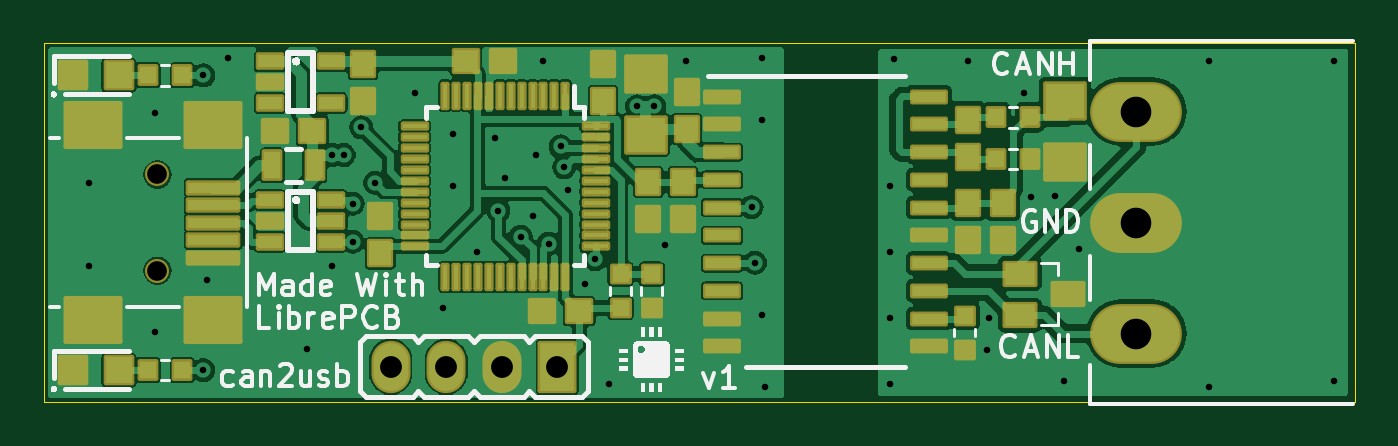
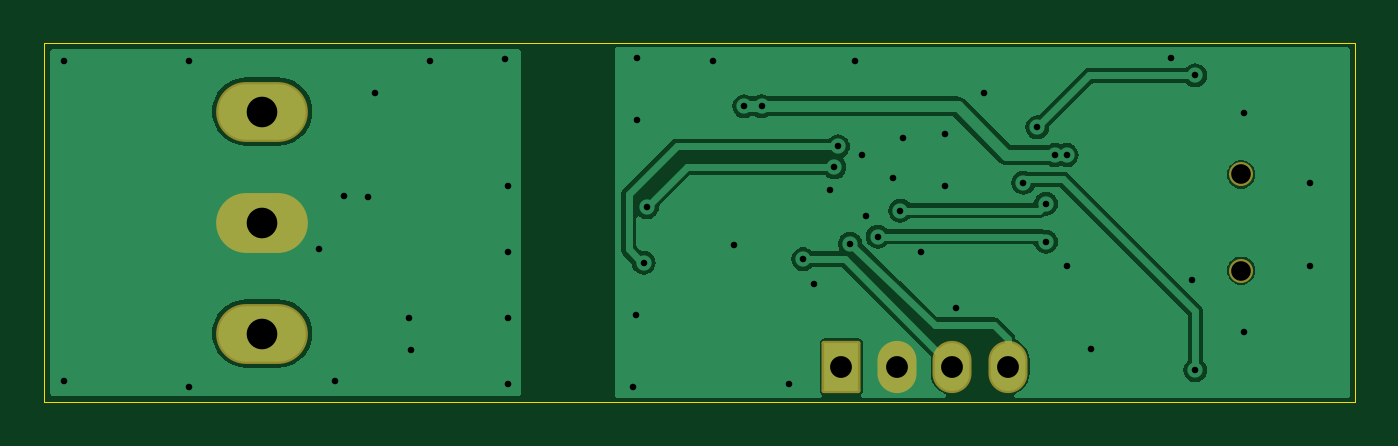
Circuit board: 11 layer files. Board 60.0 x 16.4 mm.
- bottom_copper: can2usb_COPPER-BOTTOM.gbr (34746 bytes)
- top_copper: can2usb_COPPER-TOP.gbr (111445 bytes)
- drill: can2usb_DRILLS-NPTH.drl (368 bytes)
- drill: can2usb_DRILLS-PTH.drl (1528 bytes)
- outline: can2usb_OUTLINES.gbr (660 bytes)
- bottom_silk: can2usb_SILKSCREEN-BOTTOM.gbr (1088 bytes)
- top_silk: can2usb_SILKSCREEN-TOP.gbr (20980 bytes)
- bottom_mask: can2usb_SOLDERMASK-BOTTOM.gbr (1085 bytes)
- top_mask: can2usb_SOLDERMASK-TOP.gbr (7501 bytes)
- paste: can2usb_SOLDERPASTE-BOTTOM.gbr (554 bytes)
- paste: can2usb_SOLDERPASTE-TOP.gbr (4720 bytes)

=== bottom_copper: can2usb_COPPER-BOTTOM.gbr (34746 bytes, source omitted) ===
=== top_copper: can2usb_COPPER-TOP.gbr (111445 bytes, source omitted) ===
=== drill: can2usb_DRILLS-NPTH.drl ===
M48
; #@! TF.GenerationSoftware,LibrePCB,LibrePCB,0.2.0-unstable
; #@! TF.CreationDate,2023-07-28T15:27:41
; #@! TF.ProjectId,can2usb,565da67e-d1db-4e60-9fc1-0ba8a5c8bd0e,v1
; #@! TF.Part,Single
; #@! TF.SameCoordinates
; #@! TF.FileFunction,NonPlated,1,2,NPTH
FMAT,2
METRIC,TZ
; #@! TA.AperFunction,MechanicalDrill
T1C0.9
%
G90
G05
M71
T1
X5.2Y6.02
X5.2Y10.42
T0
M30

=== drill: can2usb_DRILLS-PTH.drl ===
M48
; #@! TF.GenerationSoftware,LibrePCB,LibrePCB,0.2.0-unstable
; #@! TF.CreationDate,2023-07-28T15:27:41
; #@! TF.ProjectId,can2usb,565da67e-d1db-4e60-9fc1-0ba8a5c8bd0e,v1
; #@! TF.Part,Single
; #@! TF.SameCoordinates
; #@! TF.FileFunction,Plated,1,2,PTH
FMAT,2
METRIC,TZ
; #@! TA.AperFunction,ViaDrill
T1C0.3
; #@! TA.AperFunction,ComponentDrill
T2C1.0
; #@! TA.AperFunction,ComponentDrill
T3C1.4
%
G90
G05
M71
T1
X23.81225Y10.75275
X32.39025Y8.9255
X38.737Y9.8745
X38.737Y0.822
X5.08Y3.2125
X12.06425Y2.42175
X2.06375Y10.03875
X47.3955Y7.0205
X13.73125Y11.309
X27.9415Y13.5445
X13.176Y11.309
X27.14775Y13.5445
X22.542Y11.30825
X7.45725Y5.5935
X25.24125Y6.5465
X5.08Y13.21375
X59.055Y15.595
X21.82775Y7.5775
X14.12875Y7.3395
X24.76175Y5.4185
X59.055Y0.99
X19.84375Y6.86325
X45.1735Y9.395
X28.41625Y7.17775
X29.37025Y15.5975
X32.86325Y15.7535
X21.11375Y10.27675
X43.179Y2.406
X18.2585Y4.32225
X44.8435Y14.1635
X13.175Y6.22825
X38.737Y3.839
X42.31Y15.596
X14.52625Y12.57925
X7.3025Y14.95975
X20.79625Y8.76875
X14.12875Y9.0855
X25.87225Y0.832
X15.16075Y10.03875
X7.3025Y1.4665
X38.889Y15.6885
X20.67Y12.084
X23.65325Y11.70525
X32.5455Y6.3835
X38.737Y6.8565
X22.38275Y8.531
X33.0255Y0.671
X53.34Y0.6725
X43.2625Y3.8405
X46.678Y0.9755
X32.86875Y12.9085
X53.34Y15.595
X8.414Y15.7535
X23.098Y7.2605
X46.2745Y9.4175
X18.7325Y9.88
X32.8735Y3.99
X16.98625Y14.16625
X22.86Y15.5945
X2.06375Y6.22875
X18.7325Y12.26125
X24.009Y9.699
T2
X18.415Y1.6255
X15.875Y1.6255
X23.495Y1.6255
X20.955Y1.6255
T3
X50.0Y13.3
X50.0Y8.22
X50.0Y3.14
T0
M30

=== outline: can2usb_OUTLINES.gbr ===
G04 --- HEADER BEGIN --- *
G04 #@! TF.GenerationSoftware,LibrePCB,LibrePCB,0.2.0-unstable*
G04 #@! TF.CreationDate,2023-07-28T15:27:41*
G04 #@! TF.ProjectId,can2usb,565da67e-d1db-4e60-9fc1-0ba8a5c8bd0e,v1*
G04 #@! TF.Part,Single*
G04 #@! TF.SameCoordinates*
G04 #@! TF.FileFunction,Profile,NP*
%FSLAX66Y66*%
%MOMM*%
G01*
G75*
G04 --- HEADER END --- *
G04 --- APERTURE LIST BEGIN --- *
G04 #@! TA.AperFunction,Profile*
%ADD10C,0.001*%
G04 #@! TD*
G04 --- APERTURE LIST END --- *
G04 --- BOARD BEGIN --- *
D10*
X0Y0D02*
X60000000Y0D01*
X60000000Y16440000D01*
X0Y16440000D01*
X0Y0D01*
G04 --- BOARD END --- *
G04 #@! TF.MD5,4f94d51e8b99f6a91c201fc22e55ab5b*
M02*

=== bottom_silk: can2usb_SILKSCREEN-BOTTOM.gbr ===
G04 --- HEADER BEGIN --- *
G04 #@! TF.GenerationSoftware,LibrePCB,LibrePCB,0.2.0-unstable*
G04 #@! TF.CreationDate,2023-07-28T15:27:41*
G04 #@! TF.ProjectId,can2usb,565da67e-d1db-4e60-9fc1-0ba8a5c8bd0e,v1*
G04 #@! TF.Part,Single*
G04 #@! TF.SameCoordinates*
G04 #@! TF.FileFunction,Legend,Bot*
G04 #@! TF.FilePolarity,Positive*
%FSLAX66Y66*%
%MOMM*%
G01*
G75*
G04 --- HEADER END --- *
G04 --- APERTURE LIST BEGIN --- *
%ADD10O,1.787X2.39*%
%AMROUNDEDRECT11*20,1,1.787,-1.095,0.0,1.095,0.0,90.0*20,1,1.587,-1.195,0.0,1.195,0.0,90.0*1,1,0.2,-0.7935,-1.095*1,1,0.2,-0.7935,1.095*1,1,0.2,0.7935,1.095*1,1,0.2,0.7935,-1.095*%
%ADD11ROUNDEDRECT11*%
%ADD12O,4.2X2.74*%
%ADD13C,1.1*%
G04 --- APERTURE LIST END --- *
G04 --- BOARD BEGIN --- *
%LPC*%
D10*
G04 #@! TO.C,J3*
X20955000Y1625500D03*
D11*
X23495000Y1625500D03*
D10*
X15875000Y1625500D03*
X18415000Y1625500D03*
D12*
G04 #@! TO.C,J2*
X50000000Y3140000D03*
X50000000Y8220000D03*
X50000000Y13300000D03*
D13*
G04 #@! TD*
X5200000Y10420000D03*
X5200000Y6020000D03*
G04 --- BOARD END --- *
G04 #@! TF.MD5,12b8d82852908730323334a9d1eccce3*
M02*

=== top_silk: can2usb_SILKSCREEN-TOP.gbr (20980 bytes, source omitted) ===
=== bottom_mask: can2usb_SOLDERMASK-BOTTOM.gbr ===
G04 --- HEADER BEGIN --- *
G04 #@! TF.GenerationSoftware,LibrePCB,LibrePCB,0.2.0-unstable*
G04 #@! TF.CreationDate,2023-07-28T15:27:41*
G04 #@! TF.ProjectId,can2usb,565da67e-d1db-4e60-9fc1-0ba8a5c8bd0e,v1*
G04 #@! TF.Part,Single*
G04 #@! TF.SameCoordinates*
G04 #@! TF.FileFunction,Soldermask,Bot*
G04 #@! TF.FilePolarity,Negative*
%FSLAX66Y66*%
%MOMM*%
G01*
G75*
G04 --- HEADER END --- *
G04 --- APERTURE LIST BEGIN --- *
%ADD10O,1.787X2.39*%
%AMROUNDEDRECT11*20,1,1.787,-1.095,0.0,1.095,0.0,90.0*20,1,1.587,-1.195,0.0,1.195,0.0,90.0*1,1,0.2,-0.7935,-1.095*1,1,0.2,-0.7935,1.095*1,1,0.2,0.7935,1.095*1,1,0.2,0.7935,-1.095*%
%ADD11ROUNDEDRECT11*%
%ADD12O,4.2X2.74*%
%ADD13C,1.1*%
G04 --- APERTURE LIST END --- *
G04 --- BOARD BEGIN --- *
D10*
G04 #@! TO.C,J3*
X20955000Y1625500D03*
D11*
X23495000Y1625500D03*
D10*
X15875000Y1625500D03*
X18415000Y1625500D03*
D12*
G04 #@! TO.C,J2*
X50000000Y3140000D03*
X50000000Y8220000D03*
X50000000Y13300000D03*
D13*
G04 #@! TD*
X5200000Y10420000D03*
X5200000Y6020000D03*
G04 --- BOARD END --- *
G04 #@! TF.MD5,71940eed3999921d1a173b6cd7ac32ca*
M02*

=== top_mask: can2usb_SOLDERMASK-TOP.gbr (7501 bytes, source omitted) ===
=== paste: can2usb_SOLDERPASTE-BOTTOM.gbr ===
G04 --- HEADER BEGIN --- *
G04 #@! TF.GenerationSoftware,LibrePCB,LibrePCB,0.2.0-unstable*
G04 #@! TF.CreationDate,2023-07-28T15:27:41*
G04 #@! TF.ProjectId,can2usb,565da67e-d1db-4e60-9fc1-0ba8a5c8bd0e,v1*
G04 #@! TF.Part,Single*
G04 #@! TF.SameCoordinates*
G04 #@! TF.FileFunction,Paste,Bot*
G04 #@! TF.FilePolarity,Positive*
%FSLAX66Y66*%
%MOMM*%
G01*
G75*
G04 --- HEADER END --- *
G04 --- APERTURE LIST BEGIN --- *
G04 --- APERTURE LIST END --- *
G04 --- BOARD BEGIN --- *
G04 --- BOARD END --- *
G04 #@! TF.MD5,b0d6e6b88ad874ee1192f2ecf6a9bf9b*
M02*

=== paste: can2usb_SOLDERPASTE-TOP.gbr ===
G04 --- HEADER BEGIN --- *
G04 #@! TF.GenerationSoftware,LibrePCB,LibrePCB,0.2.0-unstable*
G04 #@! TF.CreationDate,2023-07-28T15:27:41*
G04 #@! TF.ProjectId,can2usb,565da67e-d1db-4e60-9fc1-0ba8a5c8bd0e,v1*
G04 #@! TF.Part,Single*
G04 #@! TF.SameCoordinates*
G04 #@! TF.FileFunction,Paste,Top*
G04 #@! TF.FilePolarity,Positive*
%FSLAX66Y66*%
%MOMM*%
G01*
G75*
G04 --- HEADER END --- *
G04 --- APERTURE LIST BEGIN --- *
%ADD10R,0.8X0.9*%
%ADD11R,0.9X0.8*%
%ADD12R,1.056X0.176*%
%ADD13R,0.176X1.056*%
%ADD14R,0.6X1.1*%
%ADD15R,0.65X0.6*%
%ADD16R,0.96X0.96*%
%ADD17R,0.6X0.65*%
%ADD18R,1.2X0.8*%
%ADD19R,1.48X1.28*%
%ADD20R,1.439X0.384*%
%ADD21R,0.98X0.48*%
%ADD22R,2.1X1.6*%
%ADD23R,2.2X0.4*%
G04 --- APERTURE LIST END --- *
G04 --- BOARD BEGIN --- *
D10*
G04 #@! TO.C,C2*
X14605000Y13792000D03*
X14605000Y15492000D03*
D11*
G04 #@! TO.C,C1*
X10580000Y12419500D03*
X12280000Y12419500D03*
D10*
G04 #@! TO.C,C8*
X29415000Y14206000D03*
X29415000Y12506000D03*
D12*
G04 #@! TO.C,U1*
X25263750Y8130000D03*
X25263750Y12130000D03*
X25263750Y11630000D03*
X16963750Y8130000D03*
D13*
X21863750Y5730000D03*
D12*
X16963750Y11630000D03*
X16963750Y7130000D03*
D13*
X18363750Y5730000D03*
D12*
X25263750Y9130000D03*
X25263750Y7130000D03*
D13*
X18363750Y14030000D03*
X22363750Y5730000D03*
D12*
X25263750Y11130000D03*
D13*
X22363750Y14030000D03*
X19863750Y14030000D03*
D12*
X16963750Y8630000D03*
X16963750Y11130000D03*
X16963750Y12130000D03*
D13*
X19363750Y14030000D03*
X20863750Y5730000D03*
X18863750Y14030000D03*
D12*
X16963750Y7630000D03*
D13*
X23863750Y14030000D03*
X20363750Y5730000D03*
D12*
X25263750Y8630000D03*
D13*
X21363750Y14030000D03*
X20863750Y14030000D03*
X18863750Y5730000D03*
D12*
X16963750Y9630000D03*
D13*
X23363750Y14030000D03*
D12*
X25263750Y12630000D03*
X25263750Y7630000D03*
D13*
X19363750Y5730000D03*
X22863750Y5730000D03*
X21863750Y14030000D03*
D12*
X16963750Y9130000D03*
X16963750Y10130000D03*
D13*
X20363750Y14030000D03*
D12*
X25263750Y9630000D03*
D13*
X23863750Y5730000D03*
D12*
X25263750Y10630000D03*
X16963750Y10630000D03*
D13*
X22863750Y14030000D03*
X23363750Y5730000D03*
X19863750Y5730000D03*
D12*
X16963750Y12630000D03*
X25263750Y10130000D03*
D13*
X21363750Y5730000D03*
D10*
G04 #@! TO.C,C9*
X27666000Y10072000D03*
X27666000Y8372000D03*
D14*
G04 #@! TO.C,F1*
X12405000Y10832000D03*
X10455000Y10832000D03*
D15*
G04 #@! TO.C,R1*
X27825000Y5863000D03*
X27825000Y4313000D03*
D16*
G04 #@! TO.C,LED2*
X3431250Y1466500D03*
X1331250Y1466500D03*
D17*
G04 #@! TO.C,R15*
X6331250Y1466500D03*
X4781250Y1466500D03*
D18*
G04 #@! TO.C,D1*
X44672166Y3986300D03*
X46872166Y4936300D03*
X44672166Y5886300D03*
D19*
G04 #@! TO.C,C7*
X27548750Y15040250D03*
X27548750Y12240250D03*
D10*
G04 #@! TO.C,C13*
X43884000Y7418000D03*
X43884000Y9118000D03*
D20*
G04 #@! TO.C,U3*
X31043000Y11443000D03*
X31043000Y8903000D03*
X40507000Y2553000D03*
X40507000Y12713000D03*
X31043000Y3823000D03*
X40507000Y3823000D03*
X40507000Y13983000D03*
X40507000Y5093000D03*
X40507000Y8903000D03*
X40507000Y6363000D03*
X40507000Y10173000D03*
X40507000Y7633000D03*
X31043000Y12713000D03*
X31043000Y5093000D03*
X31043000Y10173000D03*
X40507000Y11443000D03*
X31043000Y6363000D03*
X31043000Y13983000D03*
X31043000Y2553000D03*
X31043000Y7633000D03*
D17*
G04 #@! TO.C,R10*
X6331250Y14959750D03*
X4781250Y14959750D03*
D10*
G04 #@! TO.C,C14*
X42294000Y7418000D03*
X42294000Y9118000D03*
D17*
G04 #@! TO.C,L2*
X43586000Y11130000D03*
X45136000Y11130000D03*
G04 #@! TO.C,L1*
X43586000Y13038000D03*
X45136000Y13038000D03*
D10*
G04 #@! TO.C,C3*
X25599000Y15478000D03*
X25599000Y13778000D03*
D15*
G04 #@! TO.C,R2*
X26394000Y4313000D03*
X26394000Y5863000D03*
D10*
G04 #@! TO.C,C5*
X15398750Y8508000D03*
X15398750Y6808000D03*
G04 #@! TO.C,C12*
X42294000Y11234000D03*
X42294000Y12934000D03*
D16*
G04 #@! TO.C,LED1*
X3431250Y14959750D03*
X1331250Y14959750D03*
D21*
G04 #@! TO.C,U4*
X13147500Y8292000D03*
X10347500Y8292000D03*
X13147500Y9242000D03*
X10347500Y9242000D03*
X10347500Y7342000D03*
X13147500Y7342000D03*
D10*
G04 #@! TO.C,C10*
X29256000Y10072000D03*
X29256000Y8372000D03*
D21*
G04 #@! TO.C,U2*
X13147500Y15592000D03*
X10347500Y13692000D03*
X10347500Y14642000D03*
X10347500Y15592000D03*
X13147500Y13692000D03*
D22*
G04 #@! TO.C,J1*
X2250000Y3770000D03*
X7750000Y12670000D03*
X7750000Y3770000D03*
X2250000Y12670000D03*
D23*
X7750000Y9020000D03*
X7750000Y9820000D03*
X7750000Y8220000D03*
X7750000Y6620000D03*
X7750000Y7420000D03*
D19*
G04 #@! TO.C,C11*
X46746000Y11002000D03*
X46746000Y13802000D03*
D15*
G04 #@! TO.C,R3*
X42135000Y2405000D03*
X42135000Y3955000D03*
D11*
G04 #@! TO.C,C6*
X21011250Y15595000D03*
X19311250Y15595000D03*
G04 #@! TO.C,C4*
X22803750Y4165000D03*
X24503750Y4165000D03*
G04 --- BOARD END --- *
G04 #@! TF.MD5,7f12b64e15b4659f6d9b0648370706be*
M02*

